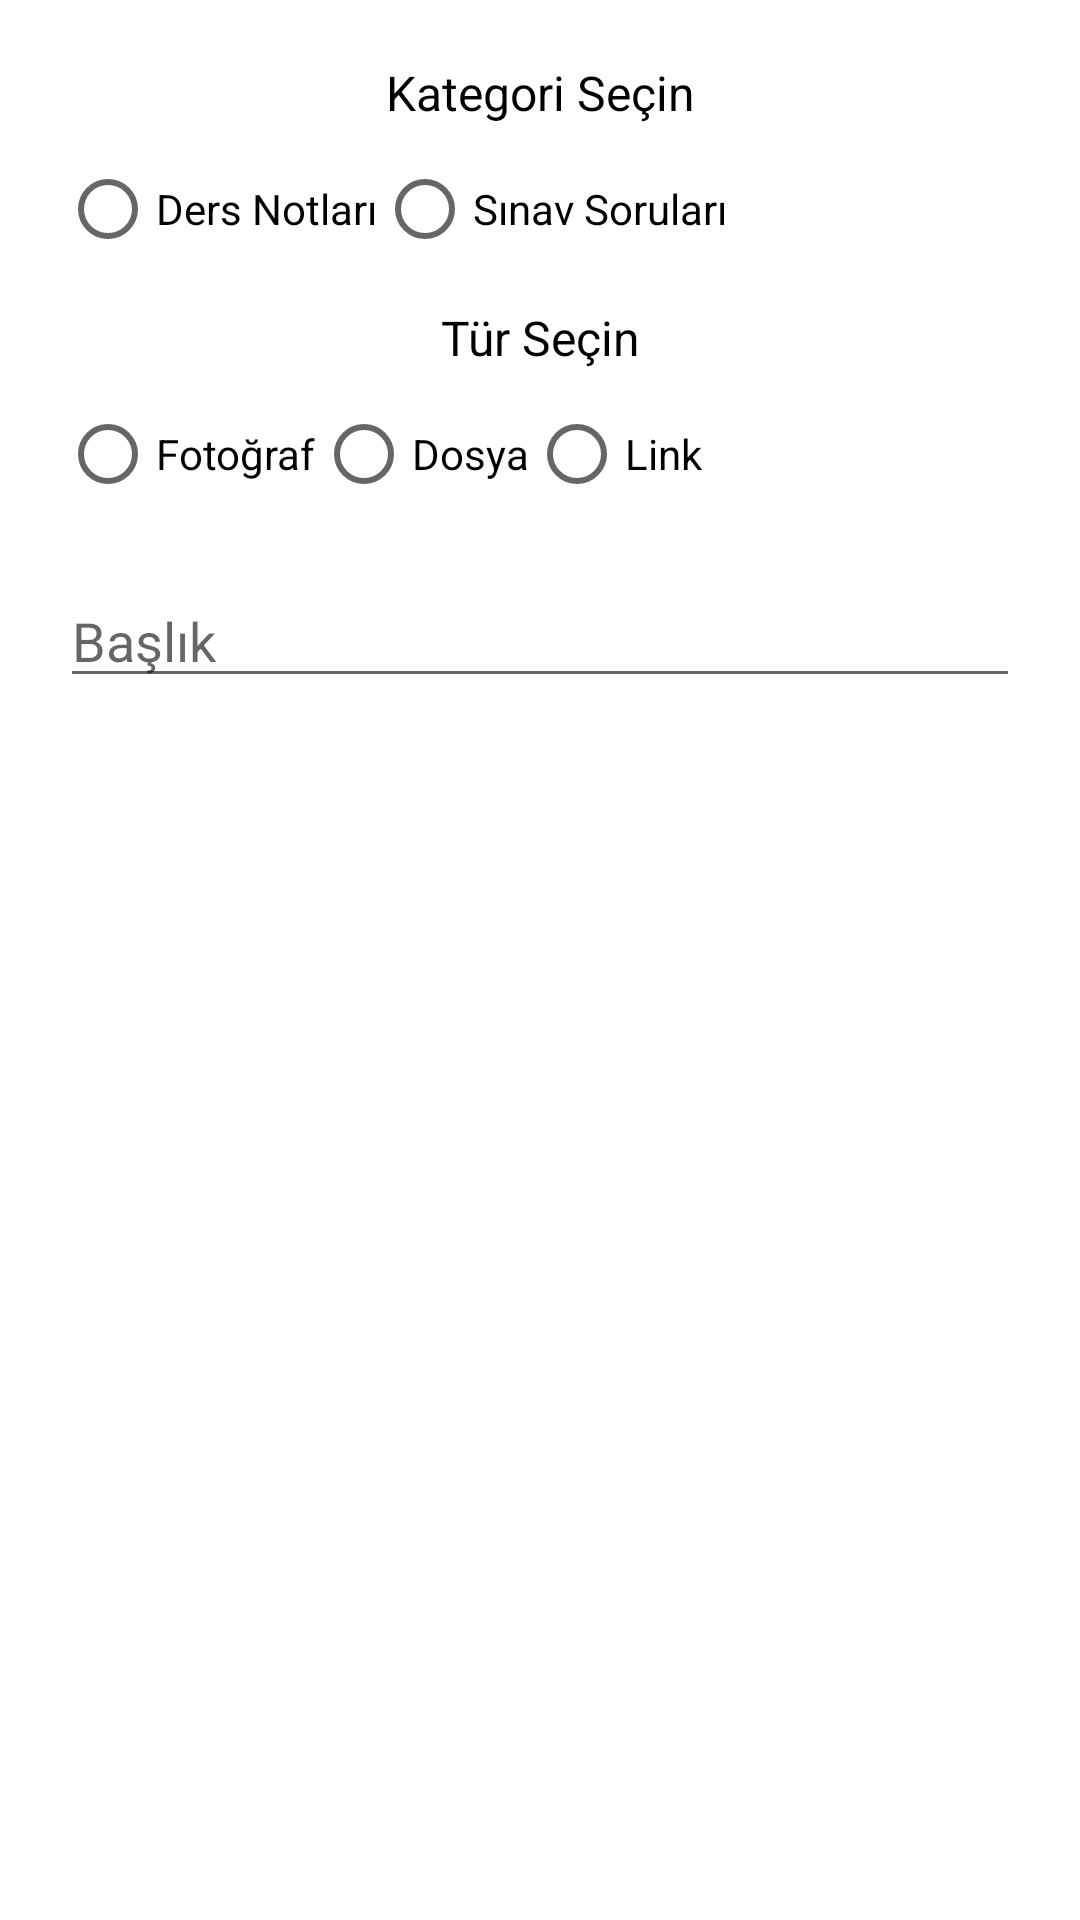

Layout XML and referenced resources for this Android screen:
<!-- AndroidManifest.xml: application theme Theme.UniVerse -->
<!-- res/layout/dialog_add_material.xml -->
<?xml version="1.0" encoding="utf-8"?>
<androidx.constraintlayout.widget.ConstraintLayout
    xmlns:android="http://schemas.android.com/apk/res/android"
    xmlns:app="http://schemas.android.com/apk/res-auto"
    android:layout_width="match_parent"
    android:layout_height="wrap_content"
    android:padding="20dp">

    <TextView
        android:id="@+id/text_category"
        android:layout_width="wrap_content"
        android:layout_height="wrap_content"
        app:layout_constraintTop_toTopOf="parent"
        app:layout_constraintStart_toStartOf="parent"
        app:layout_constraintEnd_toEndOf="parent"
        android:text="Kategori Seçin"
        android:textSize="16dp"
        android:textColor="@color/black"
        />
    
    <RadioGroup
        android:id="@+id/category_radio_group"
        android:layout_width="0dp"
        android:layout_height="wrap_content"
        android:orientation="horizontal"
        app:layout_constraintTop_toBottomOf="@id/text_category"
        app:layout_constraintStart_toStartOf="parent"
        app:layout_constraintEnd_toEndOf="parent"
        android:layout_marginTop="4dp">

        <RadioButton
            android:id="@+id/type_lecture_notes"
            android:layout_width="wrap_content"
            android:layout_height="wrap_content"
            android:text="Ders Notları" />

        <RadioButton
            android:id="@+id/type_exam_questions"
            android:layout_width="wrap_content"
            android:layout_height="wrap_content"
            android:text="Sınav Soruları" />

    </RadioGroup>

    <TextView
        android:id="@+id/text_type"
        android:layout_width="wrap_content"
        android:layout_height="wrap_content"
        app:layout_constraintTop_toBottomOf="@id/category_radio_group"
        app:layout_constraintStart_toStartOf="parent"
        app:layout_constraintEnd_toEndOf="parent"
        android:text="Tür Seçin"
        android:textSize="16dp"
        android:textColor="@color/black"
        android:layout_marginTop="8dp"
        />

    
    <RadioGroup
        android:id="@+id/type_radio_group"
        android:layout_width="0dp"
        android:layout_height="wrap_content"
        android:orientation="horizontal"
        app:layout_constraintTop_toBottomOf="@id/text_type"
        app:layout_constraintStart_toStartOf="parent"
        app:layout_constraintEnd_toEndOf="parent"
        android:layout_marginTop="4dp">

        <RadioButton
            android:id="@+id/type_photo"
            android:layout_width="wrap_content"
            android:layout_height="wrap_content"
            android:text="Fotoğraf" />

        <RadioButton
            android:id="@+id/type_file"
            android:layout_width="wrap_content"
            android:layout_height="wrap_content"
            android:text="Dosya" />

        <RadioButton
            android:id="@+id/type_link"
            android:layout_width="wrap_content"
            android:layout_height="wrap_content"
            android:text="Link" />
    </RadioGroup>

    
    <EditText
        android:id="@+id/title_edit_text"
        android:layout_width="0dp"
        android:layout_height="wrap_content"
        android:hint="Başlık"
        android:inputType="text"
        android:maxLines="1"
        app:layout_constraintTop_toBottomOf="@id/type_radio_group"
        app:layout_constraintStart_toStartOf="parent"
        app:layout_constraintEnd_toEndOf="parent"
        android:layout_marginTop="16dp"/>

    <EditText
        android:id="@+id/file_or_image_file_path"
        android:layout_width="match_parent"
        android:layout_height="wrap_content"
        android:hint="Dosya / Fotoğraf Konumu"
        android:inputType="text"
        android:visibility="gone"
        android:layout_marginTop="8dp"
        app:layout_constraintTop_toBottomOf="@id/title_edit_text"
        app:layout_constraintStart_toStartOf="parent"
        app:layout_constraintEnd_toEndOf="parent"/>

    
    <Button
        android:id="@+id/file_or_image_button"
        android:layout_width="0dp"
        android:layout_height="wrap_content"
        android:text="Dosya seçmek için tıklayın"
        android:focusable="false"
        android:clickable="true"
        android:visibility="gone"
        app:layout_constraintTop_toBottomOf="@id/file_or_image_file_path"
        app:layout_constraintStart_toStartOf="parent"
        app:layout_constraintEnd_toEndOf="parent"
        android:layout_marginTop="12dp" />

    <EditText
        android:id="@+id/link_edit_text"
        android:layout_width="match_parent"
        android:layout_height="wrap_content"
        android:hint="Link"
        android:inputType="text"
        android:visibility="gone"
        android:layout_marginTop="8dp"
        app:layout_constraintTop_toBottomOf="@id/title_edit_text"
        app:layout_constraintStart_toStartOf="parent"
        app:layout_constraintEnd_toEndOf="parent"/>


</androidx.constraintlayout.widget.ConstraintLayout>
<!-- resources referenced by this layout -->
<resources>
  <color name="black">#FF000000</color>
  <style name="Theme.UniVerse" parent="Theme.MaterialComponents.DayNight.NoActionBar">
          
          <item name="colorPrimary">@color/purple_500</item>
          <item name="colorPrimaryVariant">@color/purple_700</item>
          <item name="colorOnPrimary">@color/white</item>
          
          <item name="colorSecondary">@color/teal_200</item>
          <item name="colorSecondaryVariant">@color/teal_700</item>
          <item name="colorOnSecondary">@color/black</item>
          
          <item name="android:statusBarColor">#101a38</item>
          
  
      </style>
  <color name="purple_500">#00205B</color>
  <color name="purple_700">#FF3700B3</color>
  <color name="white">#FFFFFFFF</color>
  <color name="teal_200">#00205B</color>
  <color name="teal_700">#FF018786</color>
</resources>
